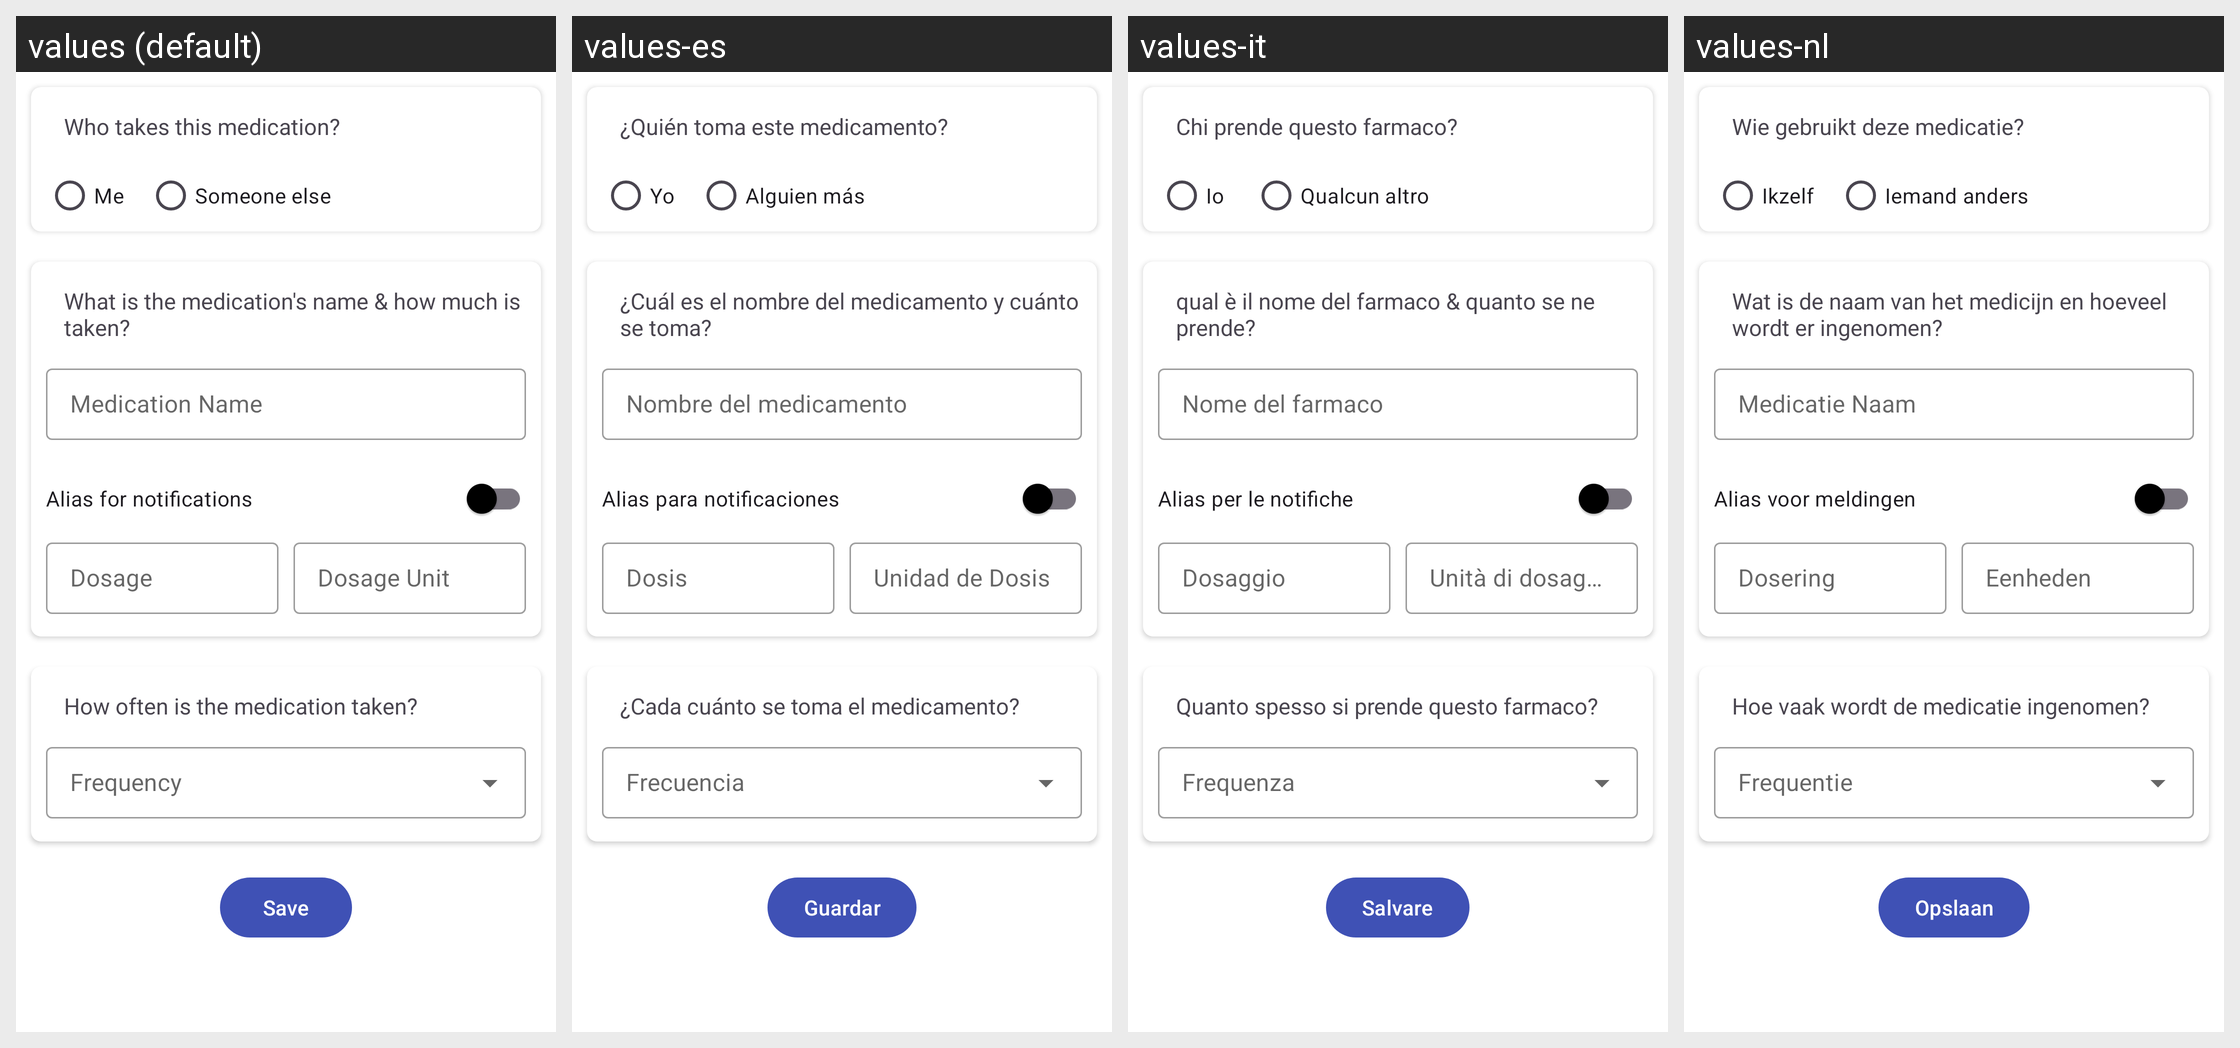

The same Android screen rendered under several of its app's locales, left to right. List the strings drawn on it with the default value and each locale's translation.
Android screen res/layout/fragment_add_edit_form.xml rendered under 4 locales, left to right: values (default), values-es, values-it, values-nl. Device: Nexus 5 (rendered at 1080×1920; each locale shown at half size, 540×960, under a caption strip naming it); theme Theme.MedicationTracker.
Other locales in the repository, not shown: values-ar, values-de, values-pl, values-ru, values-tr, values-zh.
Strings drawn on this screen, with the default value and each locale's value (text and hints the layout hard-codes, and strings that could not be matched under every locale, appear in the picture but are not listed):

who_takes_this_medication
  values: Who takes this medication?
  values-es: ¿Quién toma este medicamento?
  values-it: Chi prende questo farmaco?
  values-nl: Wie gebruikt deze medicatie?

patientIsMe
  values: Me
  values-es: Yo
  values-it: Io
  values-nl: Ikzelf

someone_else
  values: Someone else
  values-es: Alguien más
  values-it: Qualcun altro
  values-nl: Iemand anders

what_is_the_medication_s_name_amp_how_much_is_taken
  values: What is the medication's name & how much is taken?
  values-es: ¿Cuál es el nombre del medicamento y cuánto se toma?
  values-it: qual è il nome del farmaco & quanto se ne prende?
  values-nl: Wat is de naam van het medicijn en hoeveel wordt er ingenomen?

alias_for_notifications
  values: Alias for notifications
  values-es: Alias para notificaciones
  values-it: Alias per le notifiche
  values-nl: Alias voor meldingen

how_often_is_the_medication_taken
  values: How often is the medication taken?
  values-es: ¿Cada cuánto se toma el medicamento?
  values-it: Quanto spesso si prende questo farmaco?
  values-nl: Hoe vaak wordt de medicatie ingenomen?

frequency
  values: Frequency
  values-es: Frecuencia
  values-it: Frequenza
  values-nl: Frequentie

save
  values: Save
  values-es: Guardar
  values-it: Salvare
  values-nl: Opslaan
